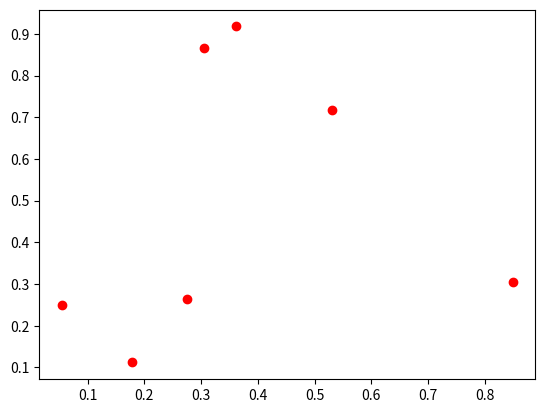

Here is the Python script that generated this plot: (Note: this script raises an exception after producing the figure.)
import numpy as np
import matplotlib.pyplot as plt 

NUM_OF_POINTS = 7
np.random.seed(15)

points = np.random.random(size = (2, NUM_OF_POINTS))

plt.plot(points[0], points[1], 'ro')
plt.savefig('lab_07/imgs/first_position.png')

def naive_solver(points):
  """ Ищет глобальный минимум задачи коммивояджера перебором всех вариантов"""
  optimal_length = np.inf

  for point in points[0, :]:
    print(point)

naive_solver(points)
